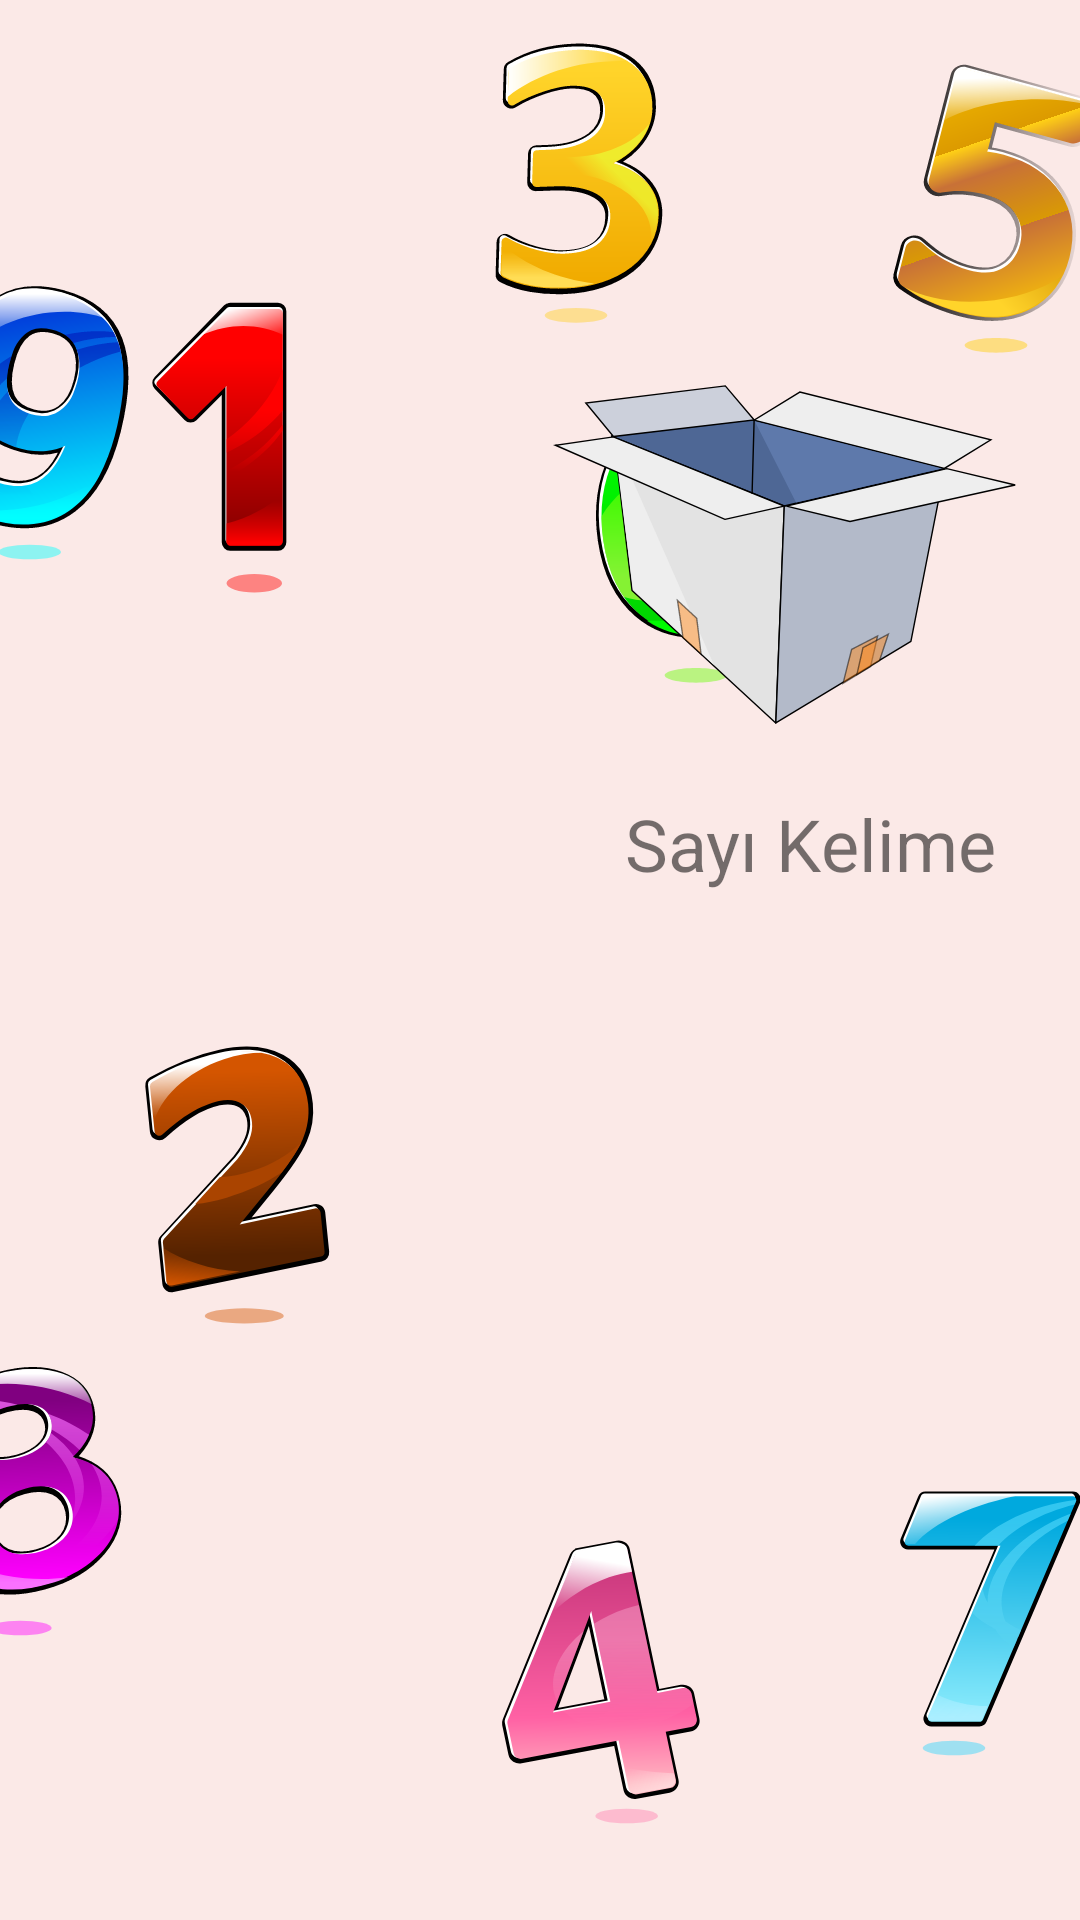

Write the Android layout XML for this screen, with the resource values it uses.
<!-- AndroidManifest.xml: application theme Theme.Bitirme_Odevi -->
<!-- res/layout/activity_play_all_numberss.xml -->
<?xml version="1.0" encoding="utf-8"?>
<androidx.constraintlayout.widget.ConstraintLayout
    xmlns:android="http://schemas.android.com/apk/res/android"
    xmlns:app="http://schemas.android.com/apk/res-auto"
    xmlns:tools="http://schemas.android.com/tools"
    android:id="@+id/playNumConstraint"
    android:layout_width="match_parent"
    android:layout_height="match_parent"
    android:background="#FBE9E7"
    tools:context=".view.playActivities.PlayNumbersActivity">

    <ImageView
        android:id="@+id/playNumber1"
        android:layout_width="100dp"
        android:layout_height="100dp"
        android:layout_marginStart="28dp"
        android:layout_marginTop="100dp"
        android:src="@drawable/number_1"
        app:layout_constraintStart_toStartOf="parent"
        app:layout_constraintTop_toTopOf="parent"/>

    <ImageView
        android:id="@+id/playNumber2"
        android:layout_width="100dp"
        android:layout_height="100dp"
        android:layout_marginStart="28dp"
        android:layout_marginBottom="52dp"
        app:layout_constraintBottom_toBottomOf="parent"
        app:layout_constraintStart_toStartOf="parent"
        app:layout_constraintTop_toBottomOf="@+id/playNumber1"
        app:srcCompat="@drawable/number_2" />

    <ImageView
        android:id="@+id/playNumber3"
        android:layout_width="100dp"
        android:layout_height="100dp"
        android:layout_marginStart="140dp"
        android:layout_marginTop="10dp"
        app:layout_constraintStart_toStartOf="parent"
        app:layout_constraintTop_toTopOf="parent"
        app:srcCompat="@drawable/number_3" />

    <ImageView
        android:id="@+id/playNumber4"
        android:layout_width="100dp"
        android:layout_height="100dp"
        android:layout_marginStart="150dp"
        android:layout_marginBottom="30dp"
        app:layout_constraintBottom_toBottomOf="parent"
        app:layout_constraintStart_toStartOf="parent"
        app:srcCompat="@drawable/number_4" />

    <ImageView
        android:id="@+id/playNumber5"
        android:layout_width="100dp"
        android:layout_height="100dp"
        android:layout_marginStart="280dp"
        android:layout_marginTop="20dp"
        app:layout_constraintStart_toStartOf="parent"
        app:layout_constraintTop_toTopOf="parent"
        app:srcCompat="@drawable/number_5" />

    <ImageView
        android:id="@+id/playNumber6"
        android:layout_width="100dp"
        android:layout_height="100dp"
        android:layout_marginStart="180dp"
        android:layout_marginTop="130dp"
        app:layout_constraintStart_toStartOf="parent"
        app:layout_constraintTop_toTopOf="parent"
        app:srcCompat="@drawable/number_6" />

    <ImageView
        android:id="@+id/playNumber7"
        android:layout_width="100dp"
        android:layout_height="100dp"
        android:layout_marginStart="280dp"
        android:layout_marginBottom="50dp"
        app:layout_constraintBottom_toBottomOf="parent"
        app:layout_constraintStart_toStartOf="parent"
        app:srcCompat="@drawable/number_7" />

    <ImageView
        android:id="@+id/playNumber8"
        android:layout_width="100dp"
        android:layout_height="100dp"
        android:layout_marginEnd="300dp"
        android:layout_marginBottom="90dp"
        app:layout_constraintBottom_toBottomOf="parent"
        app:layout_constraintEnd_toEndOf="parent"
        app:srcCompat="@drawable/number_8" />

    <ImageView
        android:id="@+id/playNumber9"
        android:layout_width="100dp"
        android:layout_height="100dp"
        android:layout_marginTop="90dp"
        android:layout_marginEnd="300dp"
        app:layout_constraintEnd_toEndOf="parent"
        app:layout_constraintTop_toTopOf="parent"
        app:srcCompat="@drawable/number_9" />

    <androidx.constraintlayout.widget.ConstraintLayout
        android:id="@+id/boxLayout"
        android:layout_width="wrap_content"
        android:layout_height="wrap_content"
        app:layout_constraintEnd_toEndOf="parent"
        app:layout_constraintTop_toTopOf="parent">

        <ImageView
            android:id="@+id/playNumberBox"
            android:layout_width="180dp"
            android:layout_height="140dp"
            android:layout_marginTop="125dp"
            android:src="@drawable/box"
            app:layout_constraintEnd_toEndOf="parent"
            app:layout_constraintTop_toTopOf="parent">

        </ImageView>

    </androidx.constraintlayout.widget.ConstraintLayout>

    <TextView
        android:id="@+id/numberName"
        android:layout_width="wrap_content"
        android:layout_height="wrap_content"
        android:text="Sayı Kelime"
        android:textSize="24sp"
        app:layout_constraintEnd_toEndOf="parent"
        app:layout_constraintStart_toStartOf="@+id/boxLayout"
        app:layout_constraintTop_toBottomOf="@+id/boxLayout">

    </TextView>

</androidx.constraintlayout.widget.ConstraintLayout>
<!-- resources referenced by this layout -->
<resources>
  <!-- drawable box: vector/xml drawable (drawable, 3471 chars, omitted) -->
  <!-- drawable number_1: vector/xml drawable (drawable, 3751 chars, omitted) -->
  <!-- drawable number_2: vector/xml drawable (drawable, 4720 chars, omitted) -->
  <!-- drawable number_3: vector/xml drawable (drawable, 8912 chars, omitted) -->
  <!-- drawable number_4: vector/xml drawable (drawable, 4501 chars, omitted) -->
  <!-- drawable number_5: vector/xml drawable (drawable, 6210 chars, omitted) -->
  <!-- drawable number_6: vector/xml drawable (drawable, 6433 chars, omitted) -->
  <!-- drawable number_7: vector/xml drawable (drawable, 4143 chars, omitted) -->
  <!-- drawable number_8: vector/xml drawable (drawable, 6666 chars, omitted) -->
  <!-- drawable number_9: vector/xml drawable (drawable, 6868 chars, omitted) -->
  <style name="Theme.Bitirme_Odevi" parent="Theme.MaterialComponents.DayNight.NoActionBar">
          
          <item name="colorPrimary">@color/purple_500</item>
          <item name="colorPrimaryVariant">@color/purple_700</item>
          <item name="colorOnPrimary">@color/white</item>
          
          <item name="colorSecondary">@color/teal_200</item>
          <item name="colorSecondaryVariant">@color/teal_700</item>
          <item name="colorOnSecondary">@color/black</item>
          
          <item name="android:statusBarColor">?attr/colorPrimaryVariant</item>
          
      </style>
  <!-- not gathered from this repository: default colours our renderer supplied (Android Studio template values) -->
  <color name="purple_500">#FF6200EE</color>
  <color name="purple_700">#FF3700B3</color>
  <color name="teal_200">#FF03DAC5</color>
  <color name="teal_700">#FF018786</color>
  <color name="black">#FF000000</color>
  <color name="white">#FFFFFFFF</color>
</resources>
